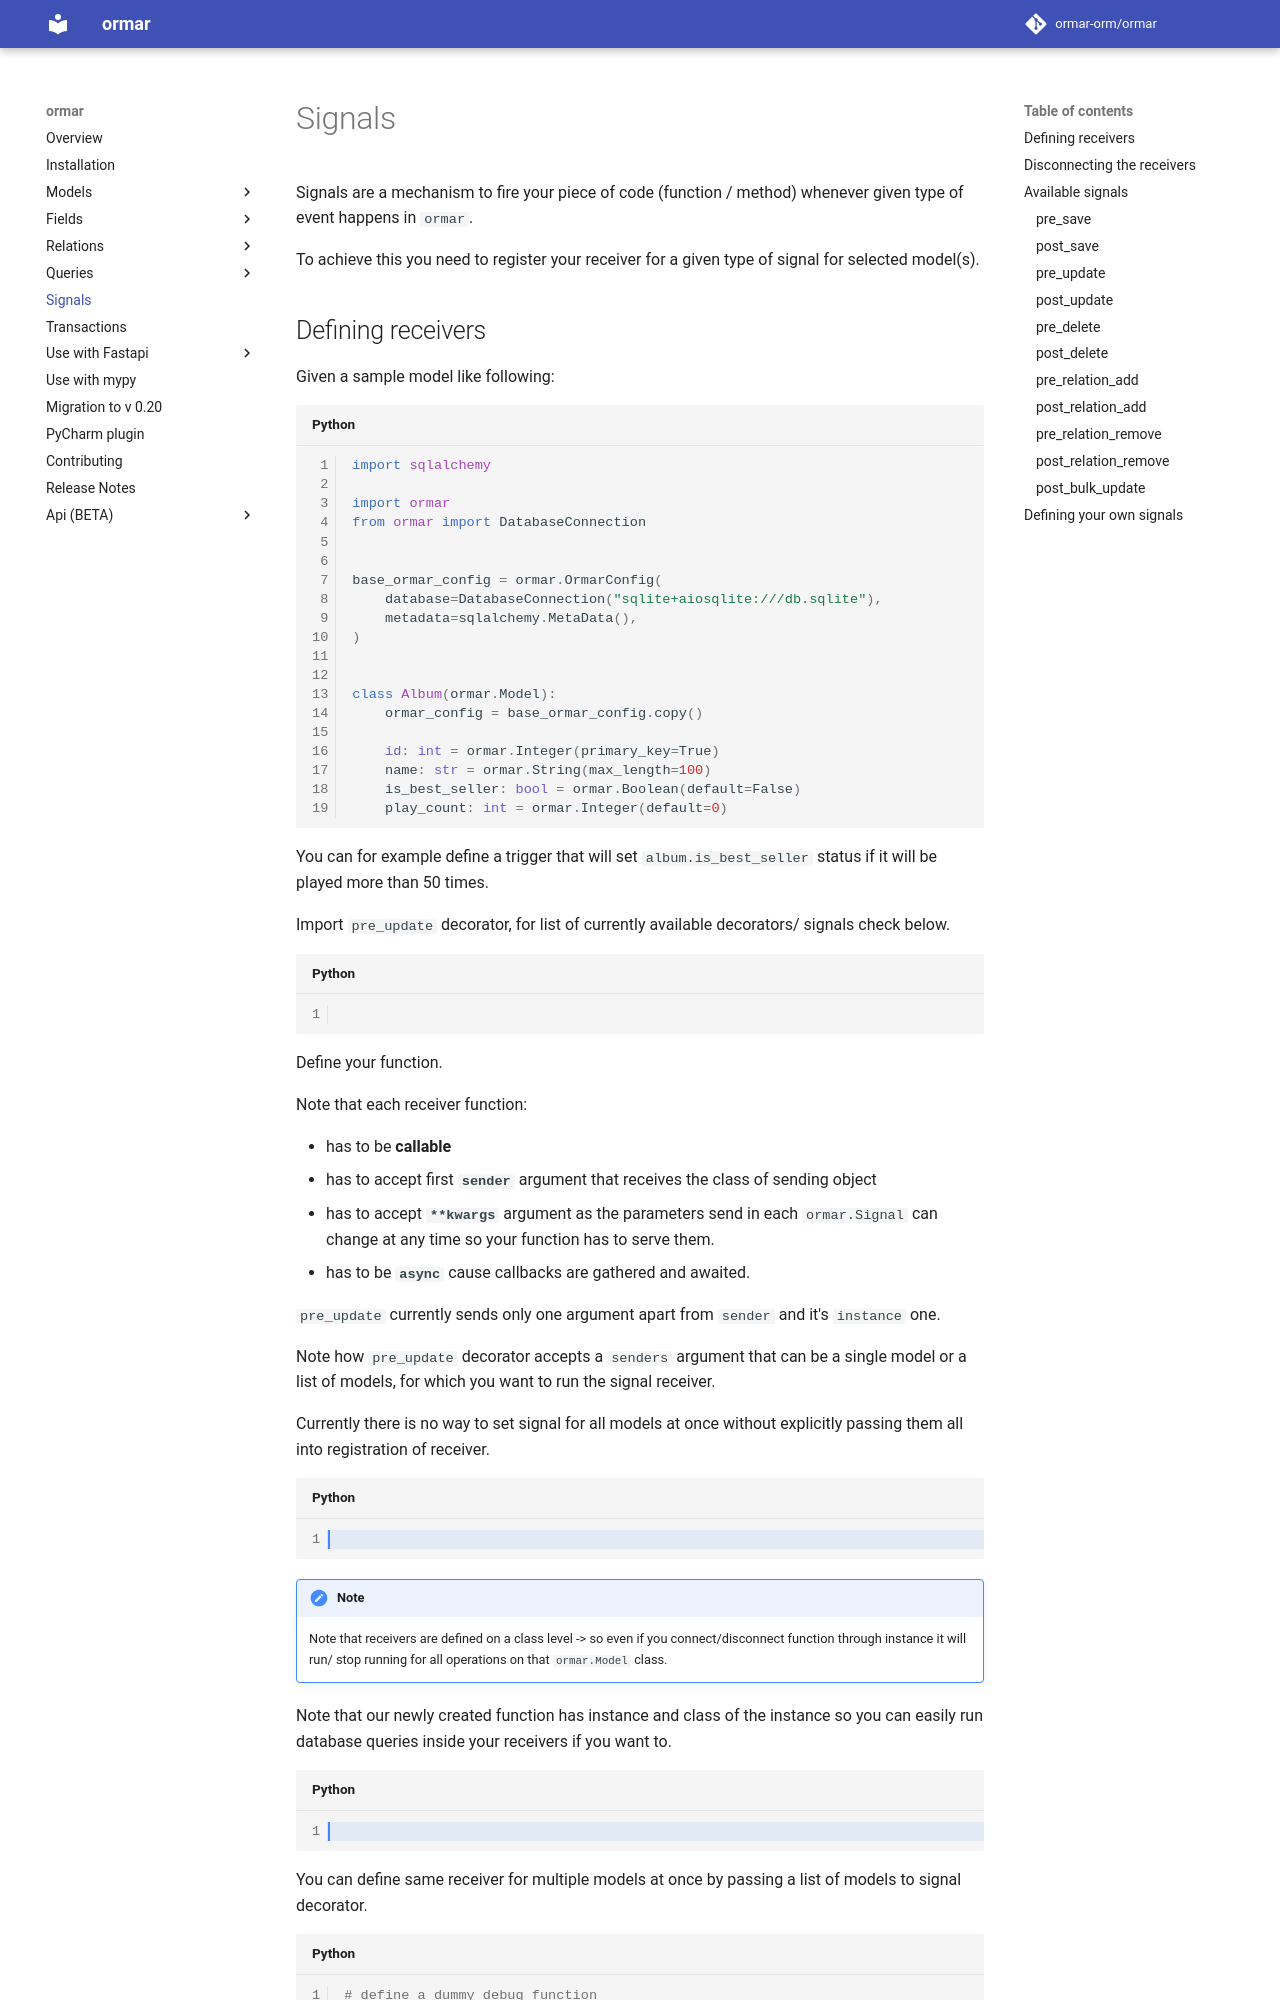

repository: ormar-orm/ormar · page: 0.27.0/signals/index.html · generator: mkdocs

# Signals

Signals are a mechanism to fire your piece of code (function / method) whenever given type of event happens in `ormar`.

To achieve this you need to register your receiver for a given type of signal for selected model(s).
